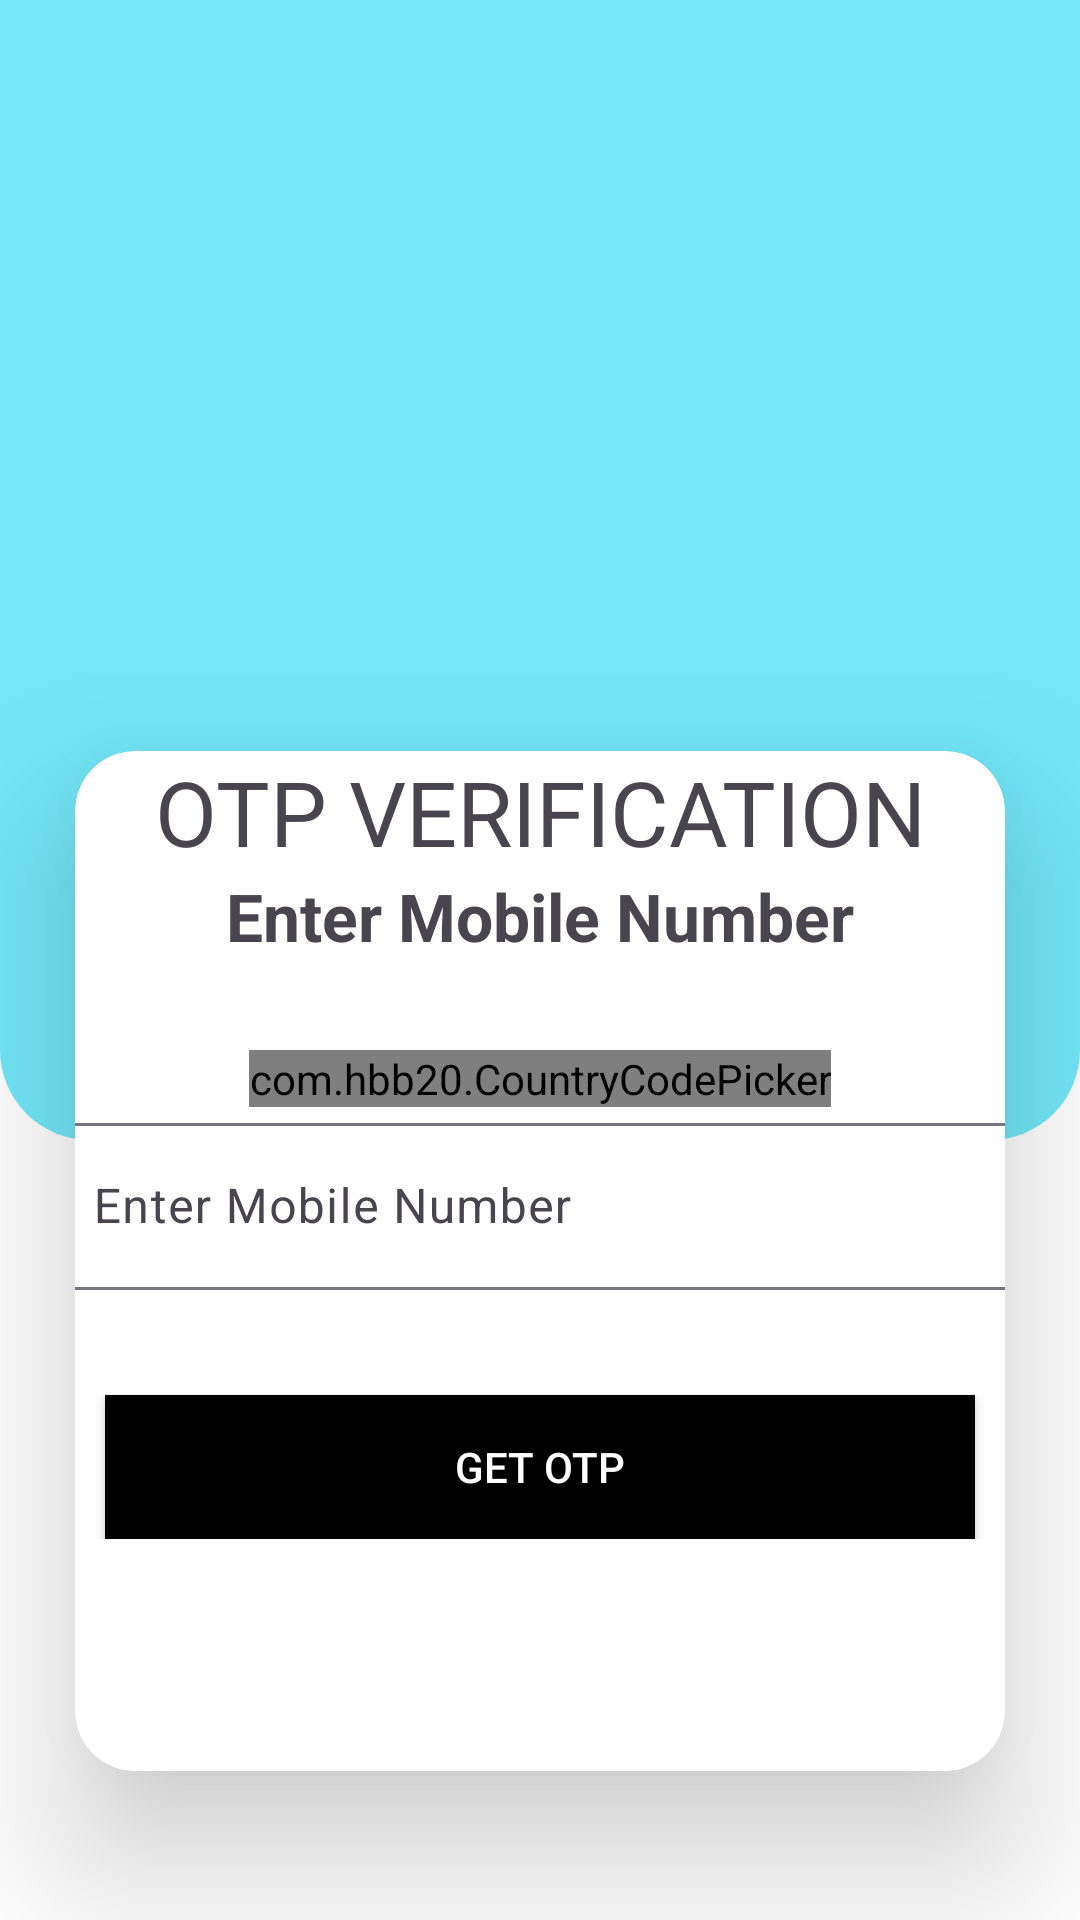

Here is an Android app screen rendered from its layout file. Give the layout XML and the strings, colors and styles it references.
<!-- AndroidManifest.xml: application theme Theme.FindBus -->
<!-- res/layout/activity_number.xml -->
<?xml version="1.0" encoding="utf-8"?>
<LinearLayout
    xmlns:android="http://schemas.android.com/apk/res/android"
    xmlns:app="http://schemas.android.com/apk/res-auto"
    xmlns:tools="http://schemas.android.com/tools"
    android:layout_width="match_parent"
    android:orientation="vertical"
    android:background="#fff"
    android:gravity="center_horizontal"
    android:layout_height="match_parent"
    tools:context=".MainActivity">
    <LinearLayout
        android:layout_width="match_parent"
        android:layout_height="380dp"
        android:orientation="vertical"
        android:gravity="center"
        android:background="@drawable/background">
        <ImageView
            android:layout_marginTop="-100dp"

            android:id="@+id/logodoc"

            android:layout_width="400dp"
            android:layout_height="230dp"
            android:transitionName="logodoc"
            android:src="@drawable/ic_launcher_background"/>
    </LinearLayout>

    <androidx.cardview.widget.CardView
        android:layout_width="match_parent"
        android:layout_height="340dp"
        android:layout_marginLeft="25dp"
        android:layout_marginRight="25dp"
        app:cardElevation="30dp"
        android:background="#fff"

        android:layout_marginTop="-130dp"
        app:cardCornerRadius="20dp"
        >
        <LinearLayout
            android:layout_width="match_parent"
            android:layout_height="match_parent"
            android:orientation="vertical"

            android:layout_marginBottom="10dp">

            <TextView
                android:id="@+id/title"
                android:gravity="center_horizontal"
                android:layout_gravity="center"
                android:layout_width="match_parent"
                android:layout_height="wrap_content"
              android:text="OTP VERIFICATION"
                android:textSize="30sp"
                android:transitionName="title" />

            <TextView
                android:transitionName="title"
                android:layout_width="match_parent"
                android:layout_height="wrap_content"
                android:id="@+id/slogen"
                android:gravity="center"
                android:text="Enter Mobile Number"
                android:textStyle="bold"

                android:textSize="22sp" />

            <LinearLayout
                android:layout_width="match_parent"
                android:layout_height="wrap_content"
                android:layout_gravity="center"
                android:gravity="center"
                android:layout_marginTop="30dp"
                android:orientation="vertical"

                >
                <com.hbb20.CountryCodePicker
                    android:layout_width="wrap_content"
                    android:layout_height="wrap_content"
                    android:id="@+id/countryCodePicker"
                    app:ccp_autoDetectCountry="true"
                    app:ccp_countryAutoDetectionPref="LOCALE_NETWORK"
                    app:ccp_countryPreference="IN"/>


                <com.google.android.material.textfield.TextInputLayout
                    android:layout_width="340dp"
                    android:layout_marginBottom="0dp"
                    android:layout_height="wrap_content"
                    android:hint="Enter Mobile Number"
                    android:transitionName="numotp"
                    android:layout_marginRight="5dp"
                    android:layout_marginLeft="5dp"
                    app:hintTextColor="#000"
                    app:boxBackgroundColor="#fff"
                    style="@style/Widget.Material3.TextInputLayout.OutlinedBox">

                    <com.google.android.material.textfield.TextInputEditText
                        android:id="@+id/phonenumber"
                        android:layout_margin="5dp"
                        android:layout_width="match_parent"
                        android:layout_height="wrap_content"
                        android:inputType="phone"
                        android:textColor="#000" />
                </com.google.android.material.textfield.TextInputLayout>



                <androidx.appcompat.widget.AppCompatButton
                    android:layout_width="match_parent"

                    android:layout_height="wrap_content"
                    android:text="Get OTP"
                    android:layout_marginLeft="10dp"
                    android:layout_marginRight="10dp"
                    android:transitionName="btn"
                    android:id="@+id/sendotpbtn"
                    android:textColor="#fff"
                    android:background="#000"
                    android:layout_marginTop="30dp"
                    />











            </LinearLayout>
        </LinearLayout>
    </androidx.cardview.widget.CardView>

    <ProgressBar
        android:id="@+id/progressbarofmain"
        style="?android:attr/progressBarStyle"
        android:layout_width="match_parent"
        android:layout_height="wrap_content"
        android:layout_marginTop="45dp"
        android:visibility="invisible" />
</LinearLayout>
<!-- resources referenced by this layout -->
<resources>
  <!-- drawable background (drawable) -->
  <?xml version="1.0" encoding="utf-8"?>
  <selector xmlns:android="http://schemas.android.com/apk/res/android">
      <item>
          <shape android:shape="rectangle"
              >
              <corners android:bottomLeftRadius="30dp" android:bottomRightRadius="30dp"/>
          <solid android:color="#73E7F8"/>
          </shape>
  
      </item>
  </selector>
  <style name="Theme.FindBus" parent="Base.Theme.FindBus" />
  <style name="Base.Theme.FindBus" parent="Theme.Material3.DayNight.NoActionBar">
          
          
  
  
      </style>
</resources>
